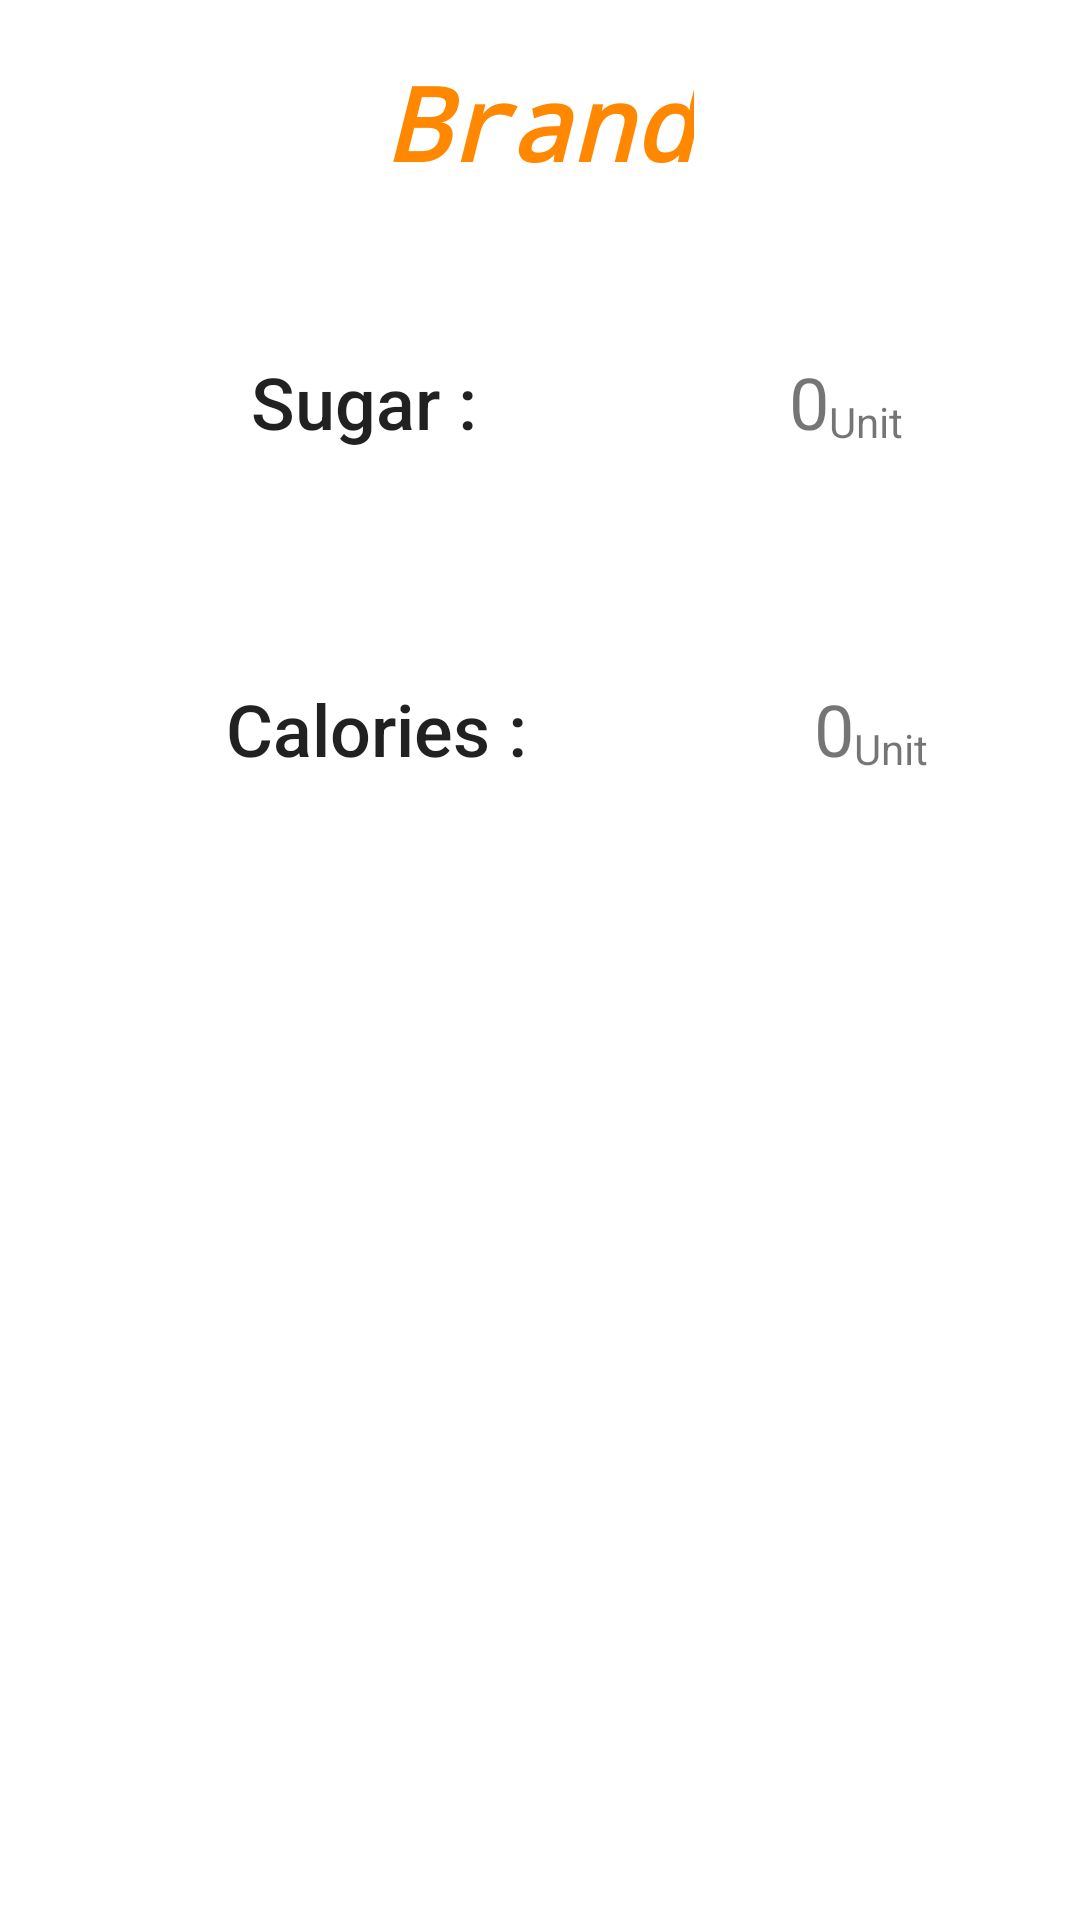

The Android layout XML behind this screen, and the referenced resources:
<!-- AndroidManifest.xml: application theme Theme.YukaLike -->
<!-- res/layout/fragment_info_product.xml -->
<?xml version="1.0" encoding="utf-8"?>
<androidx.constraintlayout.widget.ConstraintLayout xmlns:android="http://schemas.android.com/apk/res/android"
    xmlns:app="http://schemas.android.com/apk/res-auto"
    xmlns:tools="http://schemas.android.com/tools"
    android:layout_width="match_parent"
    android:layout_height="match_parent"
    tools:context=".InfoProduct">

    <TextView
        android:id="@+id/brand"
        android:layout_width="wrap_content"
        android:layout_height="wrap_content"
        android:fontFamily="monospace"
        android:text="Brand"
        android:textAppearance="@style/TextAppearance.AppCompat.Body1"
        android:textColor="@android:color/holo_orange_dark"
        android:textSize="34sp"
        android:textStyle="bold|italic"
        app:layout_constraintBottom_toBottomOf="parent"
        app:layout_constraintEnd_toEndOf="parent"
        app:layout_constraintStart_toStartOf="parent"
        app:layout_constraintTop_toTopOf="parent"
        app:layout_constraintVertical_bias="0.03" />

    <TextView
        android:id="@+id/sugar"
        android:layout_width="wrap_content"
        android:layout_height="wrap_content"
        android:text="@string/sugar"
        android:textAppearance="@style/TextAppearance.AppCompat.Body2"
        android:textSize="24sp"
        app:layout_constraintBottom_toBottomOf="parent"
        app:layout_constraintEnd_toStartOf="@id/sugarApi"
        app:layout_constraintStart_toStartOf="parent"
        app:layout_constraintTop_toBottomOf="@+id/brand"
        app:layout_constraintVertical_bias="0.1" />

    <TextView
        android:id="@+id/sugarApi"
        android:layout_width="wrap_content"
        android:layout_height="wrap_content"
        android:layout_marginStart="20dp"
        android:text="0"
        android:textSize="24sp"
        app:layout_constraintBottom_toBottomOf="@+id/sugar"
        app:layout_constraintStart_toEndOf="@+id/sugar"
        app:layout_constraintEnd_toEndOf="parent"
        app:layout_constraintTop_toTopOf="@+id/sugar" />

    <TextView
        android:id="@+id/cals"
        android:layout_width="wrap_content"
        android:layout_height="wrap_content"
        android:text="@string/cals"
        android:textAppearance="@style/TextAppearance.AppCompat.Body2"
        android:textSize="24sp"
        app:layout_constraintBottom_toBottomOf="parent"
        app:layout_constraintEnd_toStartOf="@id/calsApi"
        app:layout_constraintStart_toStartOf="parent"
        app:layout_constraintTop_toBottomOf="@+id/brand"
        app:layout_constraintVertical_bias="0.3" />

    <TextView
        android:id="@+id/calsApi"
        android:layout_width="wrap_content"
        android:layout_height="wrap_content"
        android:layout_marginStart="20dp"
        android:text="0"
        android:textSize="24sp"
        app:layout_constraintBottom_toBottomOf="@+id/cals"
        app:layout_constraintStart_toEndOf="@+id/cals"
        app:layout_constraintEnd_toEndOf="parent"
        app:layout_constraintTop_toTopOf="@+id/cals" />

    <TextView
        android:id="@+id/sugarUnit"
        android:layout_width="wrap_content"
        android:layout_height="wrap_content"
        android:text="Unit"
        app:layout_constraintBottom_toBottomOf="@+id/sugarApi"
        app:layout_constraintStart_toEndOf="@+id/sugarApi" />

    <TextView
        android:id="@+id/calsUnit"
        android:layout_width="wrap_content"
        android:layout_height="wrap_content"
        android:text="Unit"
        app:layout_constraintBottom_toBottomOf="@+id/calsApi"
        app:layout_constraintStart_toEndOf="@+id/calsApi" />

    <ImageView
        android:id="@+id/imageProduct"
        android:layout_width="0dp"
        android:layout_height="0dp"
        app:layout_constraintBottom_toTopOf="@+id/guideline"
        app:layout_constraintEnd_toEndOf="parent"
        app:layout_constraintStart_toStartOf="parent"
        app:layout_constraintTop_toTopOf="@+id/guideline3"
        tools:src="@tools:sample/avatars" />

    <androidx.constraintlayout.widget.Guideline
        android:id="@+id/guideline"
        android:layout_width="wrap_content"
        android:layout_height="wrap_content"
        android:orientation="horizontal"
        app:layout_constraintGuide_percent="0.9" />

    <androidx.constraintlayout.widget.Guideline
        android:id="@+id/guideline3"
        android:layout_width="wrap_content"
        android:layout_height="wrap_content"
        android:orientation="horizontal"
        app:layout_constraintGuide_percent="0.5" />
</androidx.constraintlayout.widget.ConstraintLayout>
<!-- resources referenced by this layout -->
<resources>
  <string name="cals">Calories :</string>
  <string name="sugar">Sugar :</string>
  <style name="Theme.YukaLike" parent="Theme.MaterialComponents.DayNight.DarkActionBar">
          
          <item name="colorPrimary">@color/green</item>
          <item name="colorPrimaryVariant">@color/darkGreen</item>
          <item name="colorOnPrimary">@color/white</item>
          
          <item name="colorSecondary">@color/teal_200</item>
          <item name="colorSecondaryVariant">@color/teal_700</item>
          <item name="colorOnSecondary">@color/black</item>
          
          <item name="android:statusBarColor" tools:targetApi="l">?attr/colorPrimaryVariant</item>
          
      </style>
  <color name="green">#1bc566</color>
  <color name="darkGreen">#0bca5f</color>
  <color name="white">#FFFFFFFF</color>
  <color name="teal_200">#FF03DAC5</color>
  <color name="teal_700">#FF018786</color>
  <color name="black">#FF000000</color>
</resources>
